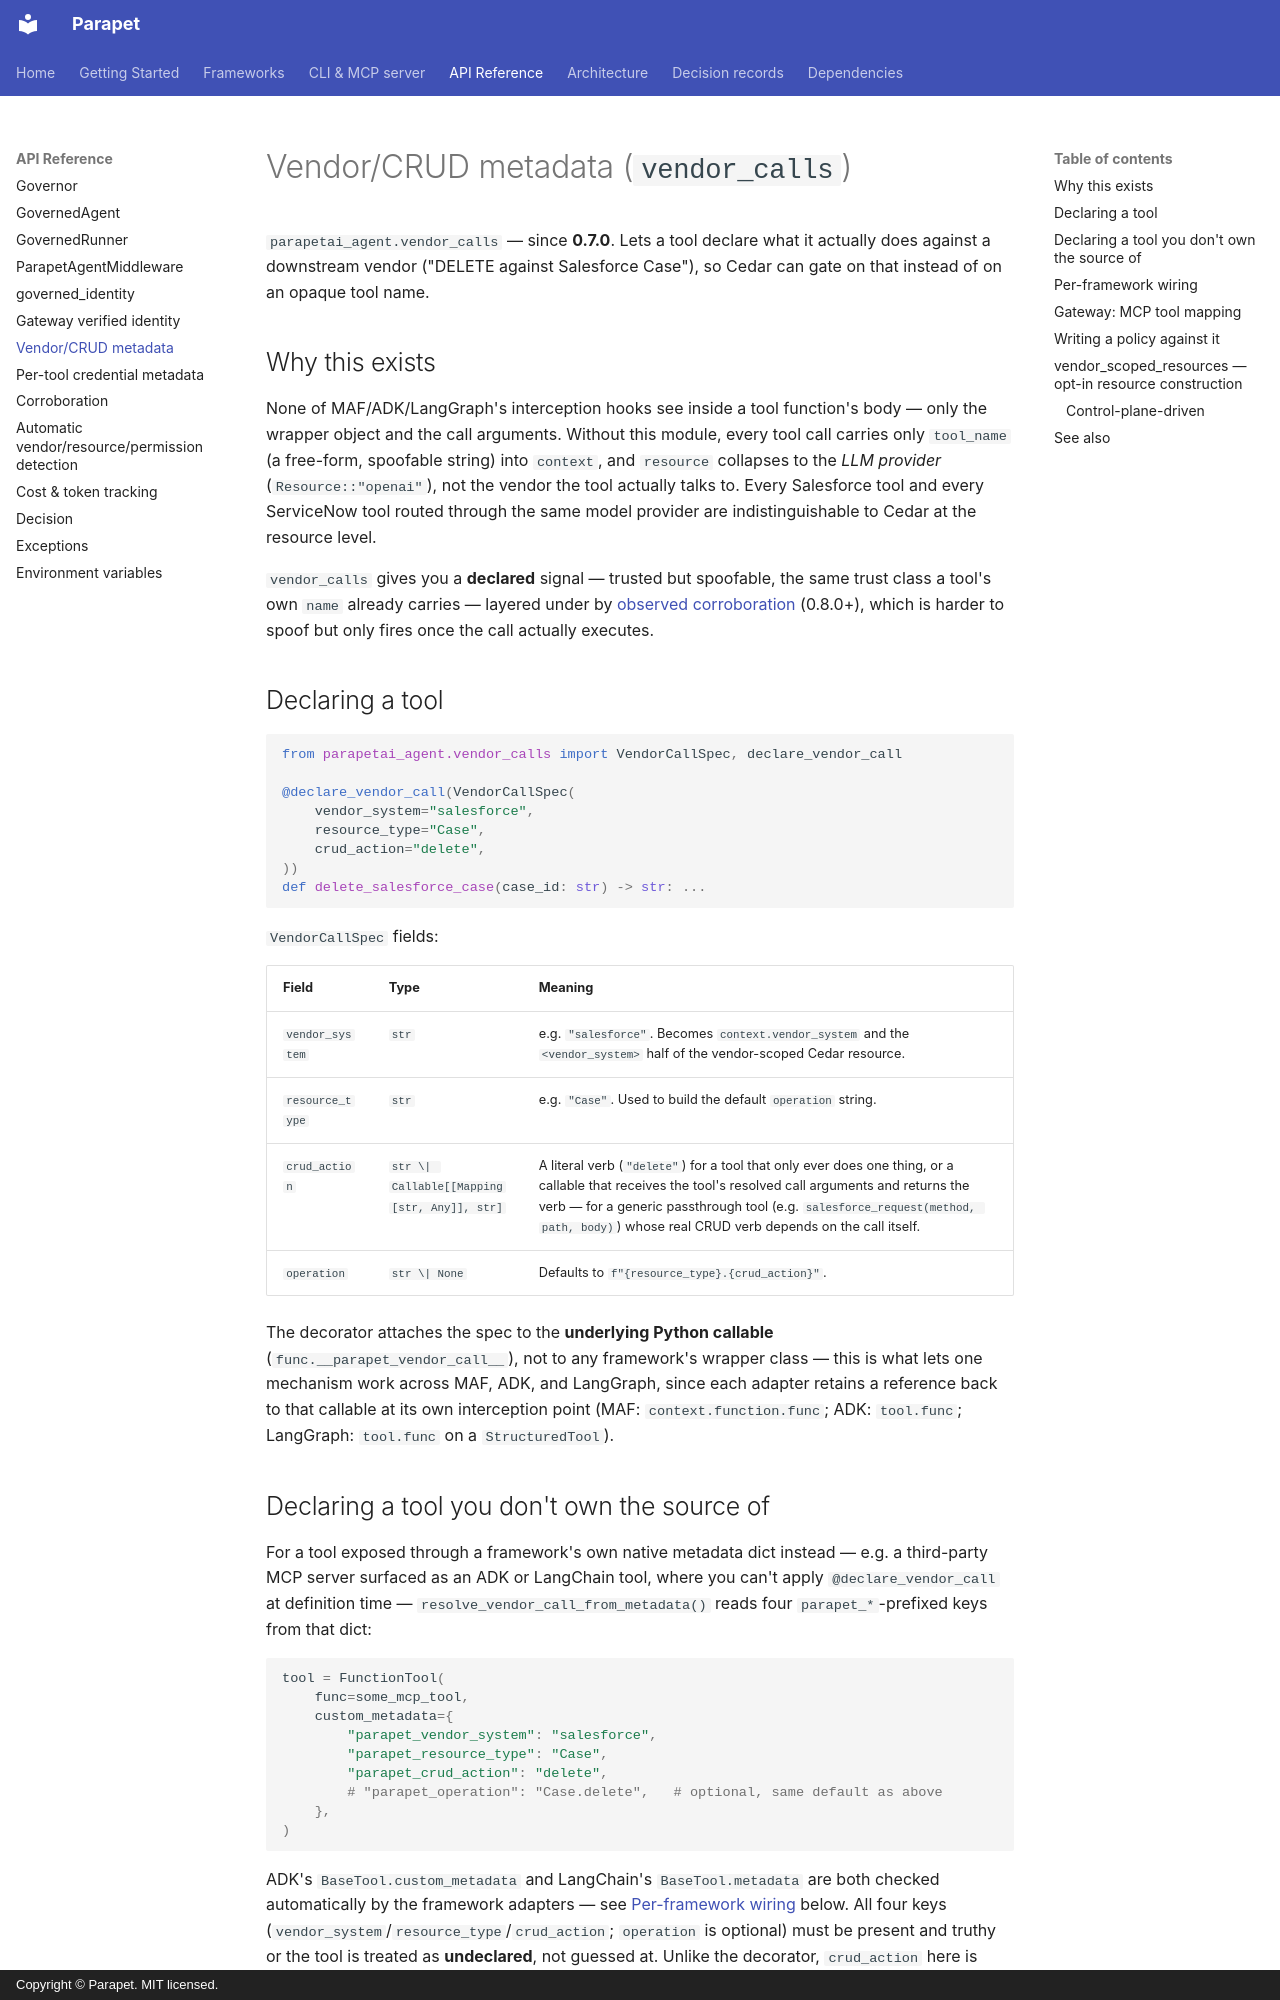

repository: Parapet-run/parapet-agenticai-sdk · page: reference/vendor-calls/index.html · generator: mkdocs · copyright: Copyright © Parapet. MIT licensed.

# Vendor/CRUD metadata (`vendor_calls`)

`parapetai_agent.vendor_calls` — since **0.7.0**. Lets a tool declare what
it actually does against a downstream vendor ("DELETE against Salesforce
Case"), so Cedar can gate on that instead of on an opaque tool name.

## Why this exists

None of MAF/ADK/LangGraph's interception hooks see inside a tool
function's body — only the wrapper object and the call arguments. Without
this module, every tool call carries only `tool_name` (a free-form,
spoofable string) into `context`, and `resource` collapses to the
*LLM provider* (`Resource::"openai"`), not the vendor the tool actually
talks to. Every Salesforce tool and every ServiceNow tool routed through
the same model provider are indistinguishable to Cedar at the resource
level.

`vendor_calls` gives you a **declared** signal — trusted but spoofable,
the same trust class a tool's own `name` already carries — layered under
by [observed corroboration](corroboration.md) (0.8.0+), which is
harder to spoof but only fires once the call actually executes.

## Declaring a tool

```python
from parapetai_agent.vendor_calls import VendorCallSpec, declare_vendor_call

@declare_vendor_call(VendorCallSpec(
    vendor_system="salesforce",
    resource_type="Case",
    crud_action="delete",
))
def delete_salesforce_case(case_id: str) -> str: ...
```

`VendorCallSpec` fields:

| Field | Type | Meaning |
|---|---|---|
| `vendor_system` | `str` | e.g. `"salesforce"`. Becomes `context.vendor_system` and the `<vendor_system>` half of the vendor-scoped Cedar resource. |
| `resource_type` | `str` | e.g. `"Case"`. Used to build the default `operation` string. |
| `crud_action` | `str \| Callable[[Mapping[str, Any]], str]` | A literal verb (`"delete"`) for a tool that only ever does one thing, or a callable that receives the tool's resolved call arguments and returns the verb — for a generic passthrough tool (e.g. `salesforce_request(method, path, body)`) whose real CRUD verb depends on the call itself. |
| `operation` | `str \| None` | Defaults to `f"{resource_type}.{crud_action}"`. |

The decorator attaches the spec to the **underlying Python callable**
(`func.__parapet_vendor_call__`), not to any framework's wrapper class —
this is what lets one mechanism work across MAF, ADK, and LangGraph, since
each adapter retains a reference back to that callable at its own
interception point (MAF: `context.function.func`; ADK: `tool.func`;
LangGraph: `tool.func` on a `StructuredTool`).
